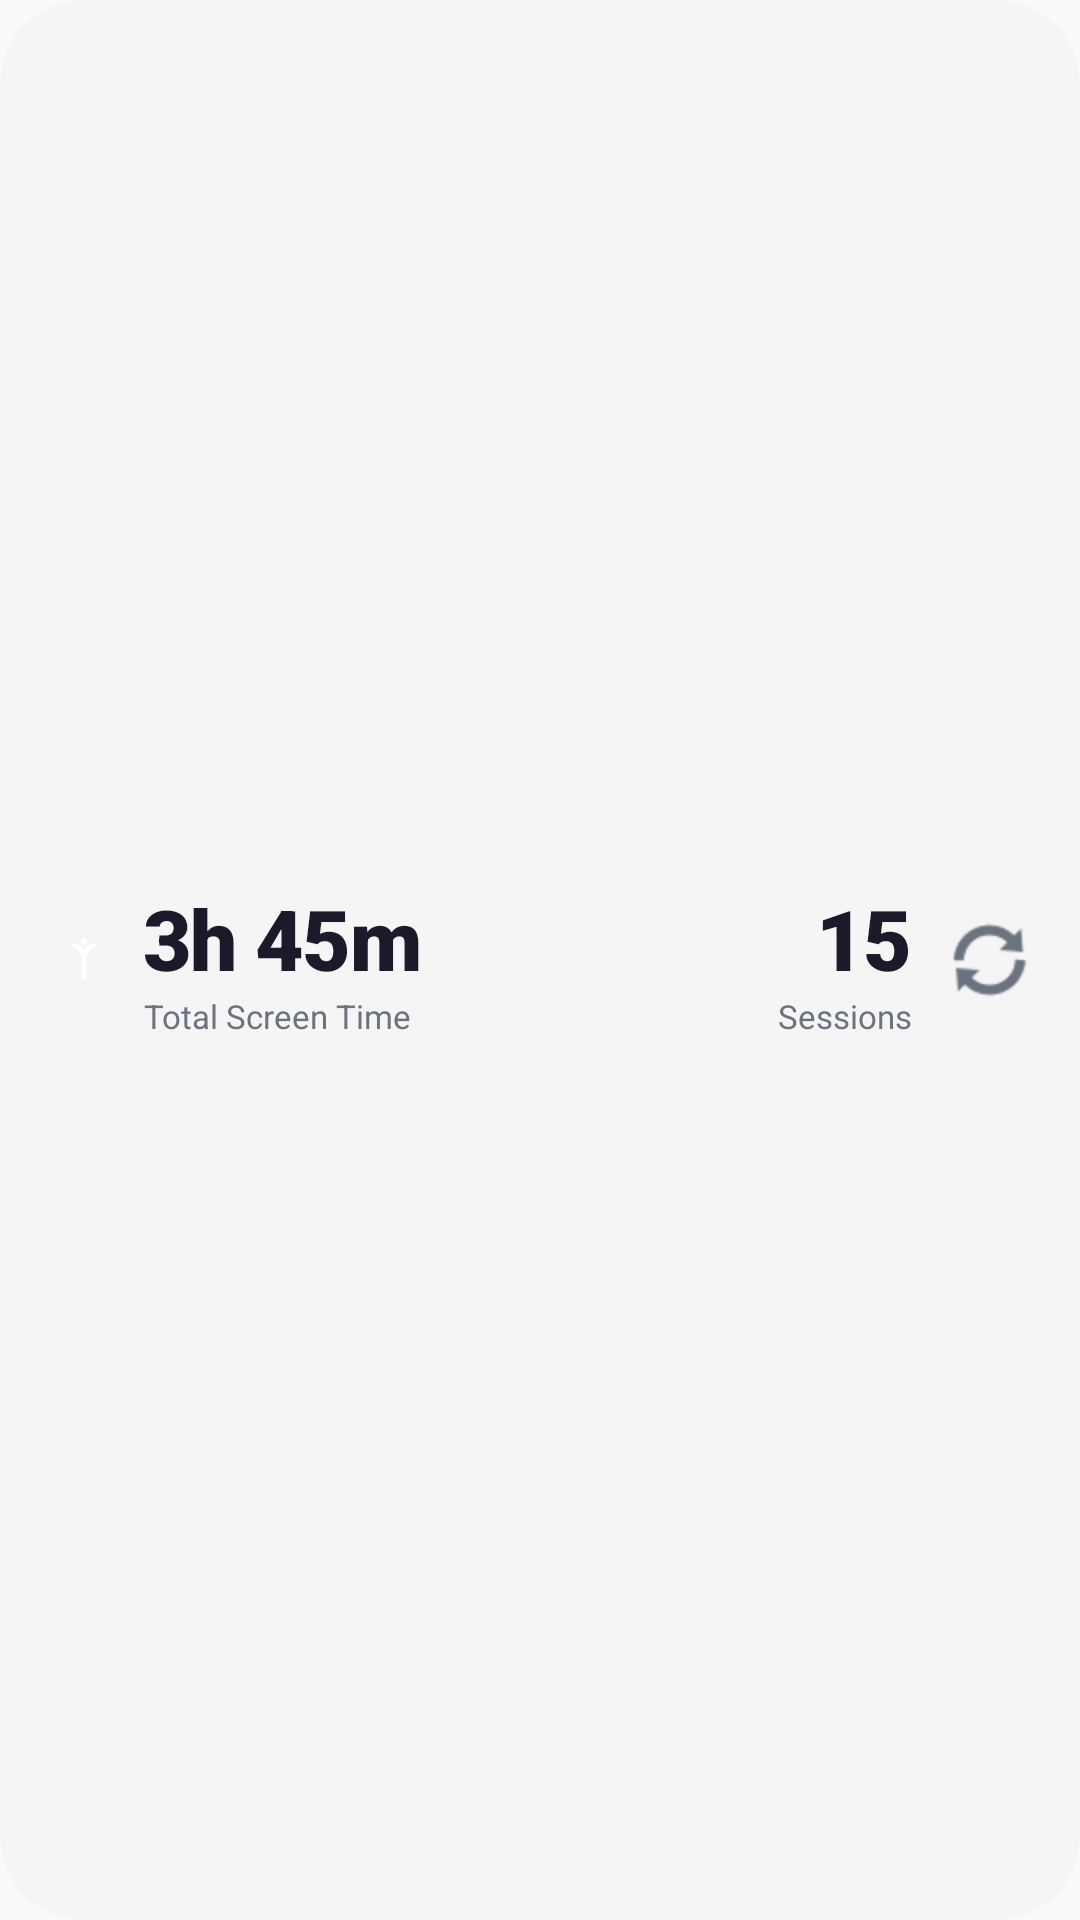

Produce the Android XML layout that renders to this screen, including the resource entries it uses.
<!-- AndroidManifest.xml: application theme Theme.Intent -->
<!-- res/layout/widget_small.xml -->
<LinearLayout xmlns:android="http://schemas.android.com/apk/res/android"
    android:id="@+id/widget_root_small"
    android:layout_width="match_parent"
    android:layout_height="match_parent"
    android:orientation="horizontal"
    android:padding="16dp"
    android:gravity="center_vertical"
    android:background="@drawable/widget_background">

    
    <ImageView
        android:id="@+id/widget_logo_small"
        android:layout_width="24dp"
        android:layout_height="24dp"
        android:src="@drawable/ic_launcher_foreground"
        android:contentDescription="Intent Logo"
        android:scaleType="fitCenter"
        android:layout_marginEnd="8dp" />

    
    <LinearLayout
        android:layout_width="0dp"
        android:layout_height="wrap_content"
        android:layout_weight="1"
        android:orientation="vertical">

        <TextView
            android:id="@+id/total_time_small"
            android:layout_width="wrap_content"
            android:layout_height="wrap_content"
            android:text="3h 45m"
            android:textSize="28sp"
            android:textColor="@color/widget_text_primary"
            android:fontFamily="sans-serif-black"
            android:letterSpacing="-0.02" />

        <TextView
            android:id="@+id/label_time_small"
            android:layout_width="wrap_content"
            android:layout_height="wrap_content"
            android:text="Total Screen Time"
            android:textSize="11sp"
            android:textColor="@color/widget_text_secondary"
            android:fontFamily="sans-serif" />
    </LinearLayout>

    
    <LinearLayout
        android:layout_width="wrap_content"
        android:layout_height="wrap_content"
        android:orientation="vertical"
        android:gravity="end"
        android:layout_marginStart="12dp">

        <TextView
            android:id="@+id/total_sessions_small"
            android:layout_width="wrap_content"
            android:layout_height="wrap_content"
            android:text="15"
            android:textSize="28sp"
            android:textColor="@color/widget_text_primary"
            android:fontFamily="sans-serif-black"
            android:letterSpacing="-0.02" />

        <TextView
            android:id="@+id/label_sessions_small"
            android:layout_width="wrap_content"
            android:layout_height="wrap_content"
            android:text="Sessions"
            android:textSize="11sp"
            android:textColor="@color/widget_text_secondary"
            android:fontFamily="sans-serif" />
    </LinearLayout>

    
    <ImageButton
        android:id="@+id/refresh_button_small"
        android:layout_width="28dp"
        android:layout_height="28dp"
        android:layout_marginStart="12dp"
        android:src="@android:drawable/ic_popup_sync"
        android:background="?android:attr/selectableItemBackgroundBorderless"
        android:contentDescription="Refresh"
        android:tint="@color/widget_text_secondary" />

</LinearLayout>
<!-- resources referenced by this layout -->
<resources>
  <color name="widget_text_primary">#1D192B</color>
  <color name="widget_text_secondary">#6B7280</color>
  <!-- drawable ic_launcher_foreground (drawable) -->
  <?xml version="1.0" encoding="utf-8"?>
  <vector xmlns:android="http://schemas.android.com/apk/res/android"
      android:width="108dp"
      android:height="108dp"
      android:viewportWidth="108"
      android:viewportHeight="108">
      
      
      <group
          android:pivotX="54"
          android:pivotY="54"
          android:scaleX="0.7"
          android:scaleY="0.7">
          
          
          <path
              android:pathData="M54,92 L54,52"
              android:strokeWidth="10"
              android:strokeColor="#FFFFFF"
              android:strokeLineCap="round"
              android:strokeLineJoin="round"/>
              
          
          <path
              android:pathData="M54,52 Q54,32 34,22"
              android:strokeWidth="10"
              android:strokeColor="#FFFFFF"
              android:strokeLineCap="round"
              android:fillColor="#00000000"/>
              
          
          <path
              android:pathData="M54,52 Q54,32 74,22"
              android:strokeWidth="10"
              android:strokeColor="#FFFFFF"
              android:strokeLineCap="round"
              android:fillColor="#00000000"/>
              
          
          <path
              android:pathData="M54,7 A7,7 0 1,1 54,21 A7,7 0 1,1 54,7"
              android:fillColor="#FFFFFF"/>
      </group>
  </vector>
  <!-- drawable widget_background (drawable) -->
  <?xml version="1.0" encoding="utf-8"?>
  <shape xmlns:android="http://schemas.android.com/apk/res/android"
      android:shape="rectangle">
      <solid android:color="@color/widget_background" />
      <corners android:radius="28dp" />
  </shape>
  <style name="Theme.Intent" parent="android:Theme.Material.Light.NoActionBar" />
  <color name="widget_background">#F5F5F5</color>
</resources>
